Labelled photos from "data", an image-classification folder in PLCnext/RockPaperScissors. The possible labels are: blank, paper, rock, scissors.

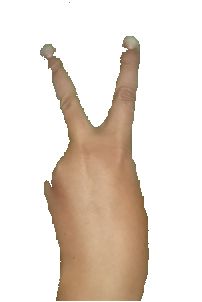
Label: scissors

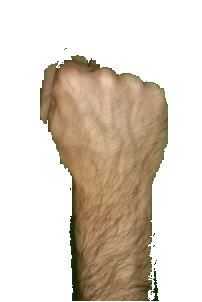
Label: rock

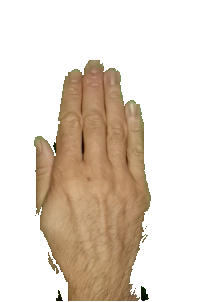
Label: paper

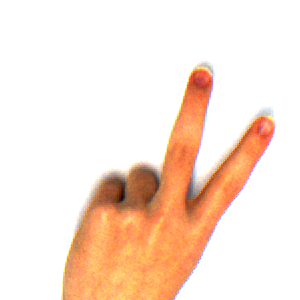
Label: scissors

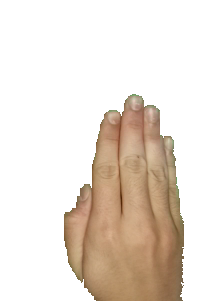
Label: paper

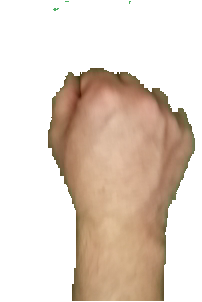
Label: rock
